Run: headless pygame with SDL's dummy video driver; simulated clock (each Clock.tick advances the game by its frame time, no real sleeping); random seed 0; keys injected as events and as key.get_pressed() state; no mouse input.
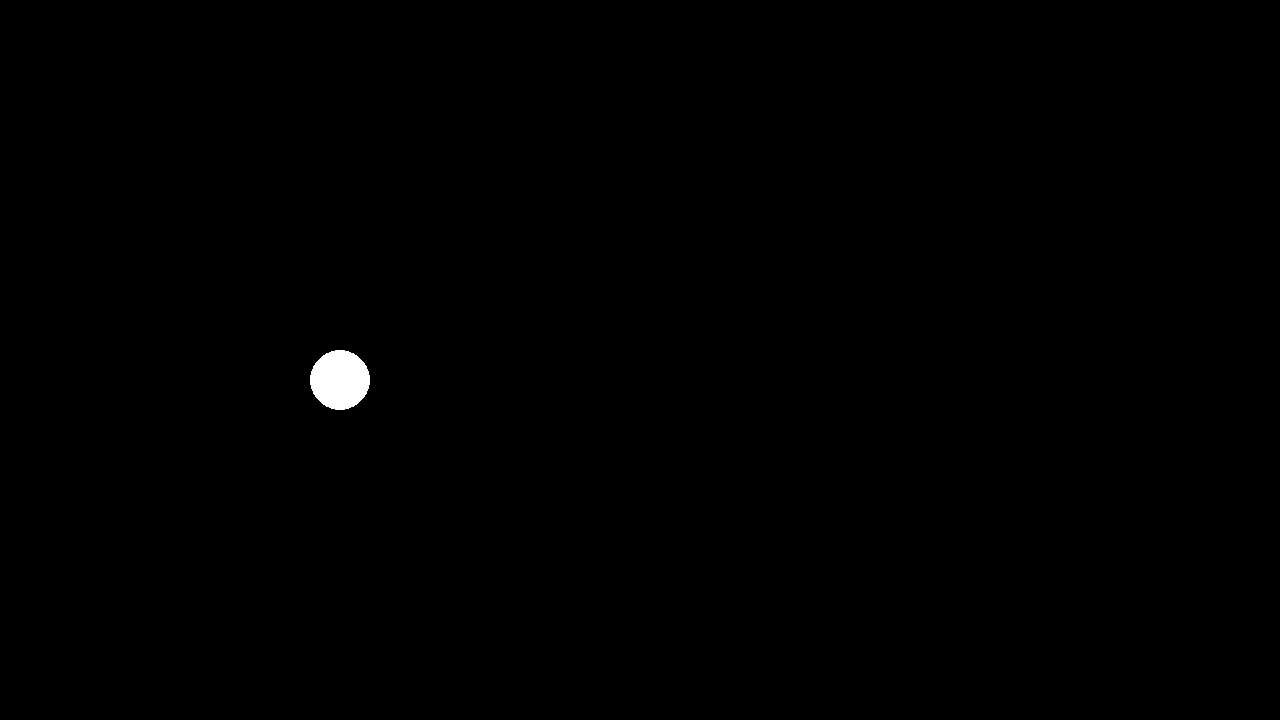
Frame 1 of 4 · flips 1–60 · no input
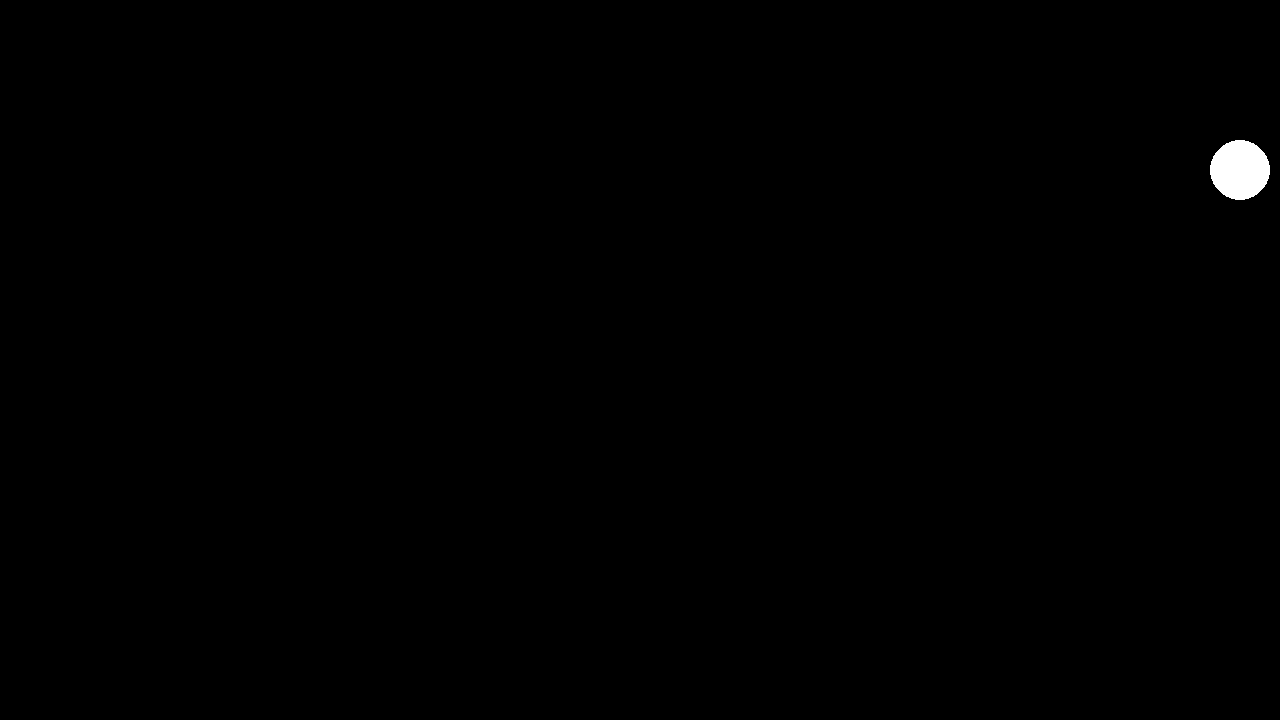
Frame 2 of 4 · flips 61–180 · tapped SPACE, RETURN · held RIGHT (→), D
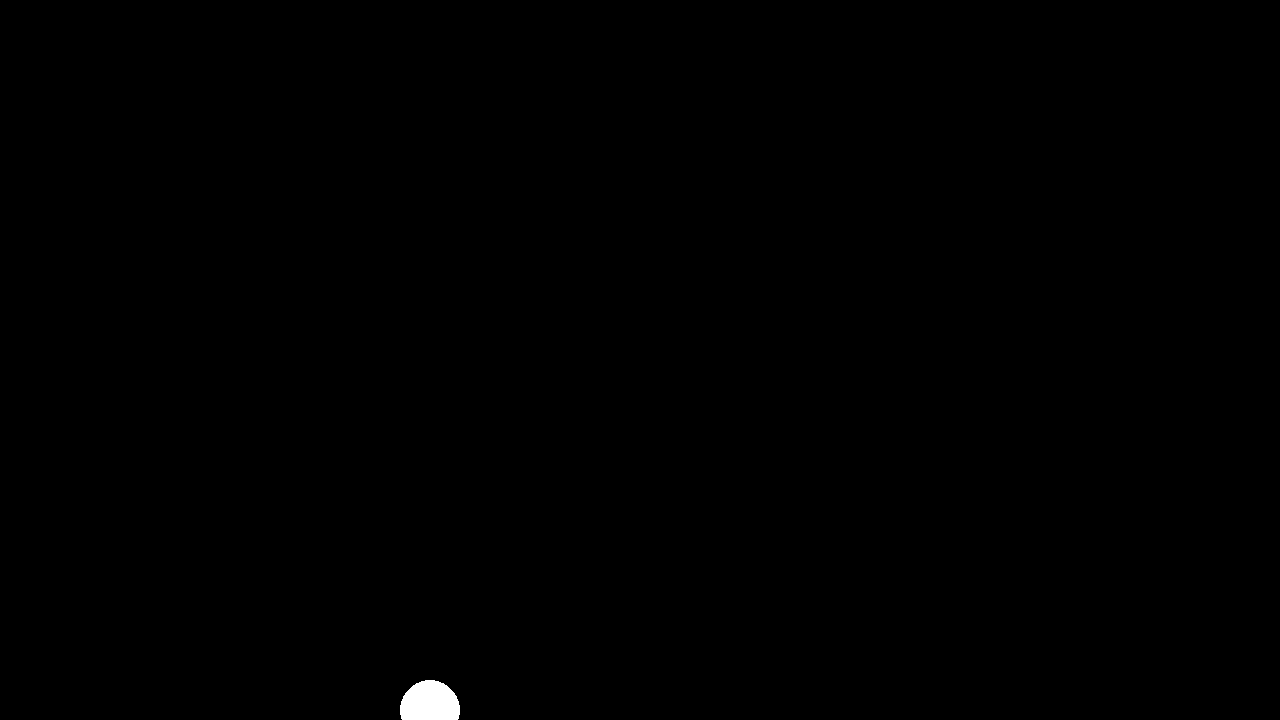
Frame 3 of 4 · flips 181–300 · held DOWN (↓), S
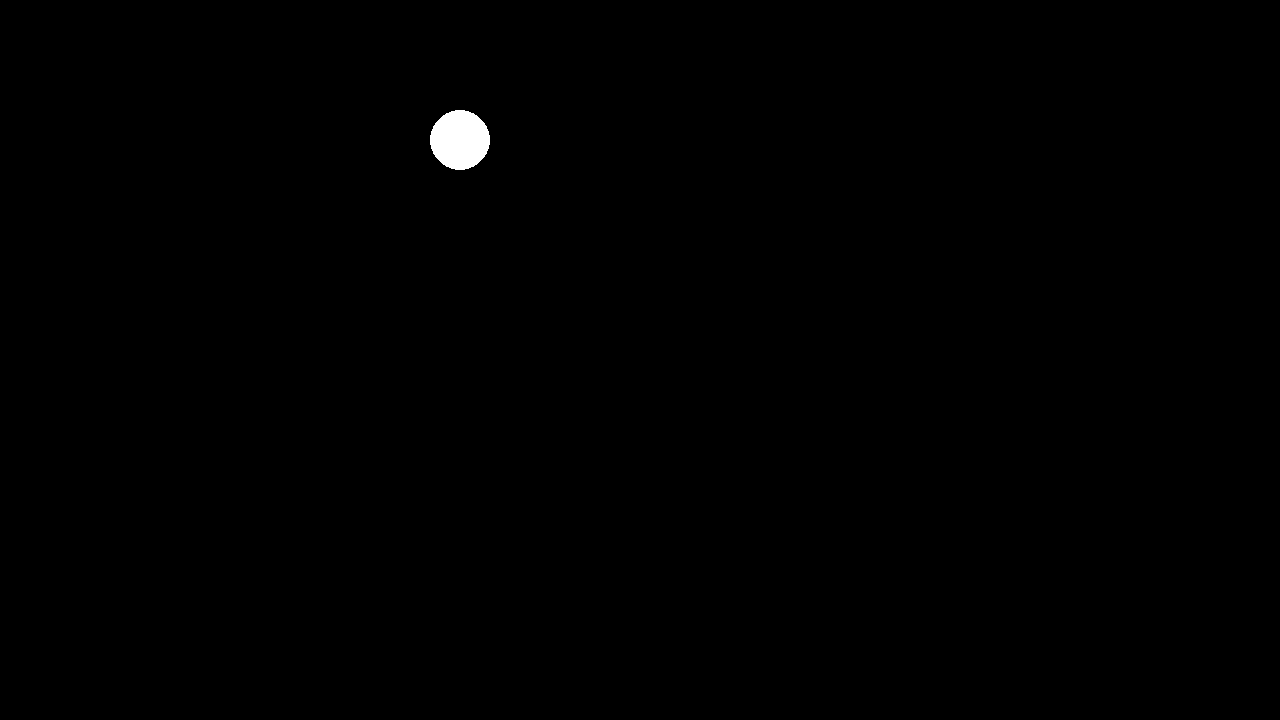
Frame 4 of 4 · flips 301–420 · held LEFT (←), A, UP (↑), W

The pygame program that drew these frames:

import sys

import pygame
from pygame.locals import *


pygame.init()
print ('hello pygame')

FPS = 60
Frames = pygame.time.Clock()

#testcolor
black = (0,0,0)
white = (255,255,255)

#we need a surface to play on
gameboard = pygame.display.set_mode((1280,720))
gameboard.fill(black)
pygame.display.set_caption("Scrolling Croc V0.1")

ball = pygame.draw.circle(gameboard, (white), (100,50), 30)
ball_speed = [15, 15]

#Core loop here
while True:
    #game happening
    #still
    pygame.display.update() #refresh every rendered frame
    #quit condition
    for event in pygame.event.get():
        if event.type == QUIT:
            pygame.quit()
            sys.exit()

    new_pos_x = ball.__getattribute__("center")[0] - ball_speed[0]
    new_pos_y = ball.__getattribute__("center")[1] - ball_speed[1]
    new_pos = [new_pos_x, new_pos_y]
    ball.__setattr__("center", new_pos)
    if new_pos[0] < 0 or new_pos[0] > gameboard.get_width():
        ball_speed[0] = -ball_speed[0]
    if new_pos[1] < 0 or new_pos[1] > gameboard.get_height():
        ball_speed[1] = -ball_speed[1]

    print(new_pos)
    gameboard.fill(black)
    pygame.draw.circle(gameboard, (white), new_pos, 30)
    pygame.display.flip()
    Frames.tick(FPS)
